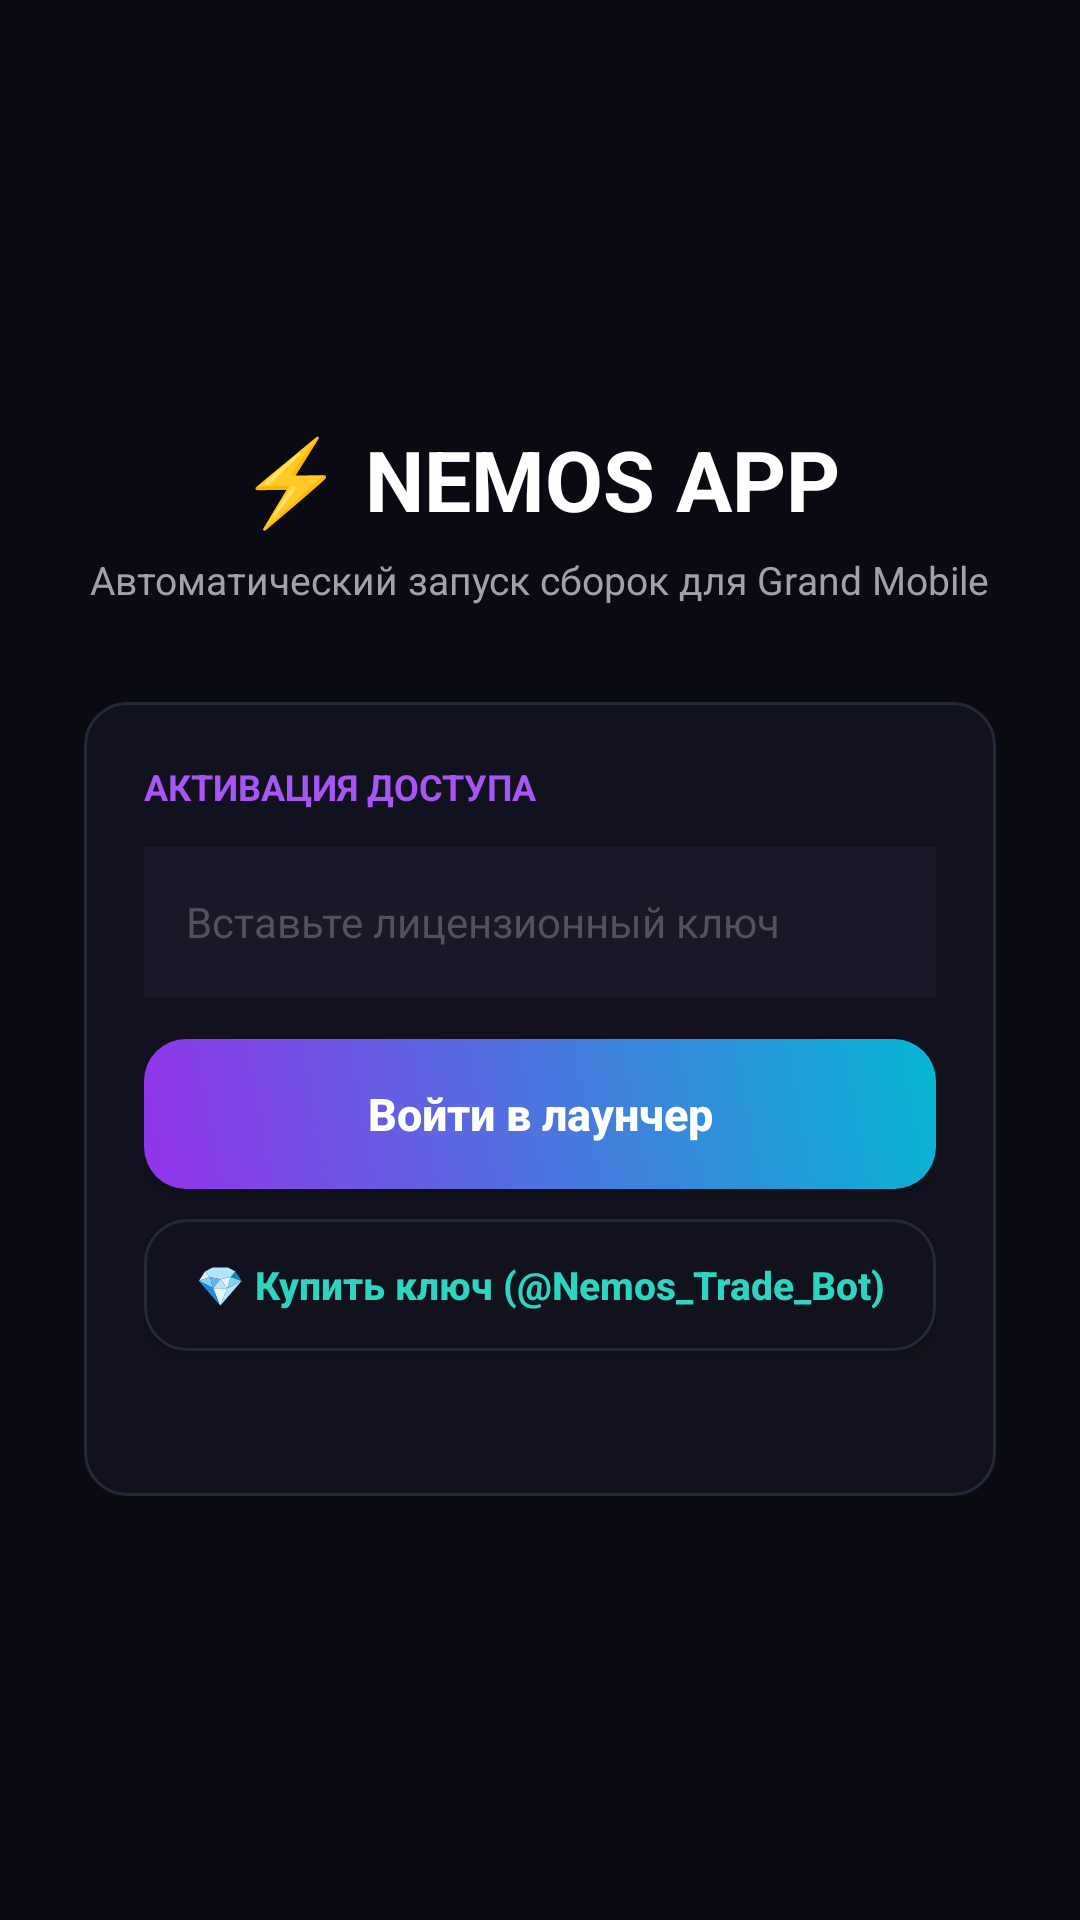

Produce the Android XML layout that renders to this screen, including the resource entries it uses.
<!-- AndroidManifest.xml: application theme Theme.AppCompat.NoActionBar -->
<!-- res/layout/activity_auth.xml -->
<?xml version="1.0" encoding="utf-8"?>
<ScrollView xmlns:android="http://schemas.android.com/apk/res/android"
    android:layout_width="match_parent"
    android:layout_height="match_parent"
    android:background="#0A0A12"
    android:fillViewport="true">

    <LinearLayout
        android:layout_width="match_parent"
        android:layout_height="wrap_content"
        android:gravity="center"
        android:orientation="vertical"
        android:padding="28dp">

        <TextView
            android:layout_width="wrap_content"
            android:layout_height="wrap_content"
            android:text="⚡ NEMOS APP"
            android:textColor="#FFFFFF"
            android:textSize="28sp"
            android:textStyle="bold" />

        <TextView
            android:layout_width="wrap_content"
            android:layout_height="wrap_content"
            android:layout_marginTop="6dp"
            android:text="Автоматический запуск сборок для Grand Mobile"
            android:textColor="#A1A1AA"
            android:textSize="13sp" />

        <LinearLayout
            android:layout_width="match_parent"
            android:layout_height="wrap_content"
            android:layout_marginTop="32dp"
            android:background="@drawable/bg_card_unselected"
            android:orientation="vertical"
            android:padding="20dp">

            <TextView
                android:layout_width="wrap_content"
                android:layout_height="wrap_content"
                android:text="АКТИВАЦИЯ ДОСТУПА"
                android:textColor="#A855F7"
                android:textSize="12sp"
                android:textStyle="bold" />

            <EditText
                android:id="@+id/etKey"
                android:layout_width="match_parent"
                android:layout_height="50dp"
                android:layout_marginTop="12dp"
                android:background="#181828"
                android:hint="Вставьте лицензионный ключ"
                android:paddingHorizontal="14dp"
                android:textColor="#FFFFFF"
                android:textColorHint="#52525B"
                android:textSize="14sp" />

            <Button
                android:id="@+id/btnAuth"
                android:layout_width="match_parent"
                android:layout_height="50dp"
                android:layout_marginTop="14dp"
                android:background="@drawable/bg_btn_primary"
                android:text="Войти в лаунчер"
                android:textAllCaps="false"
                android:textColor="#FFFFFF"
                android:textSize="15sp"
                android:textStyle="bold" />

            <Button
                android:id="@+id/btnBuyBot"
                android:layout_width="match_parent"
                android:layout_height="44dp"
                android:layout_marginTop="10dp"
                android:background="@drawable/bg_card_unselected"
                android:text="💎 Купить ключ (@Nemos_Trade_Bot)"
                android:textAllCaps="false"
                android:textColor="#2DD4BF"
                android:textSize="13sp"
                android:textStyle="bold" />

            <TextView
                android:id="@+id/tvAuthStatus"
                android:layout_width="match_parent"
                android:layout_height="wrap_content"
                android:layout_marginTop="12dp"
                android:gravity="center"
                android:text=""
                android:textColor="#EF4444"
                android:textSize="12sp" />
        </LinearLayout>

    </LinearLayout>
</ScrollView>
<!-- resources referenced by this layout -->
<resources>
  <!-- drawable bg_btn_primary (drawable) -->
  <?xml version="1.0" encoding="utf-8"?>
  <shape xmlns:android="http://schemas.android.com/apk/res/android">
      <gradient
          android:angle="45"
          android:startColor="#9333EA"
          android:endColor="#06B6D4" />
      <corners android:radius="14dp" />
  </shape>
  <!-- drawable bg_card_unselected (drawable) -->
  <?xml version="1.0" encoding="utf-8"?>
  <shape xmlns:android="http://schemas.android.com/apk/res/android">
      <solid android:color="#12121E" />
      <stroke android:width="1dp" android:color="#27273A" />
      <corners android:radius="14dp" />
  </shape>
</resources>
